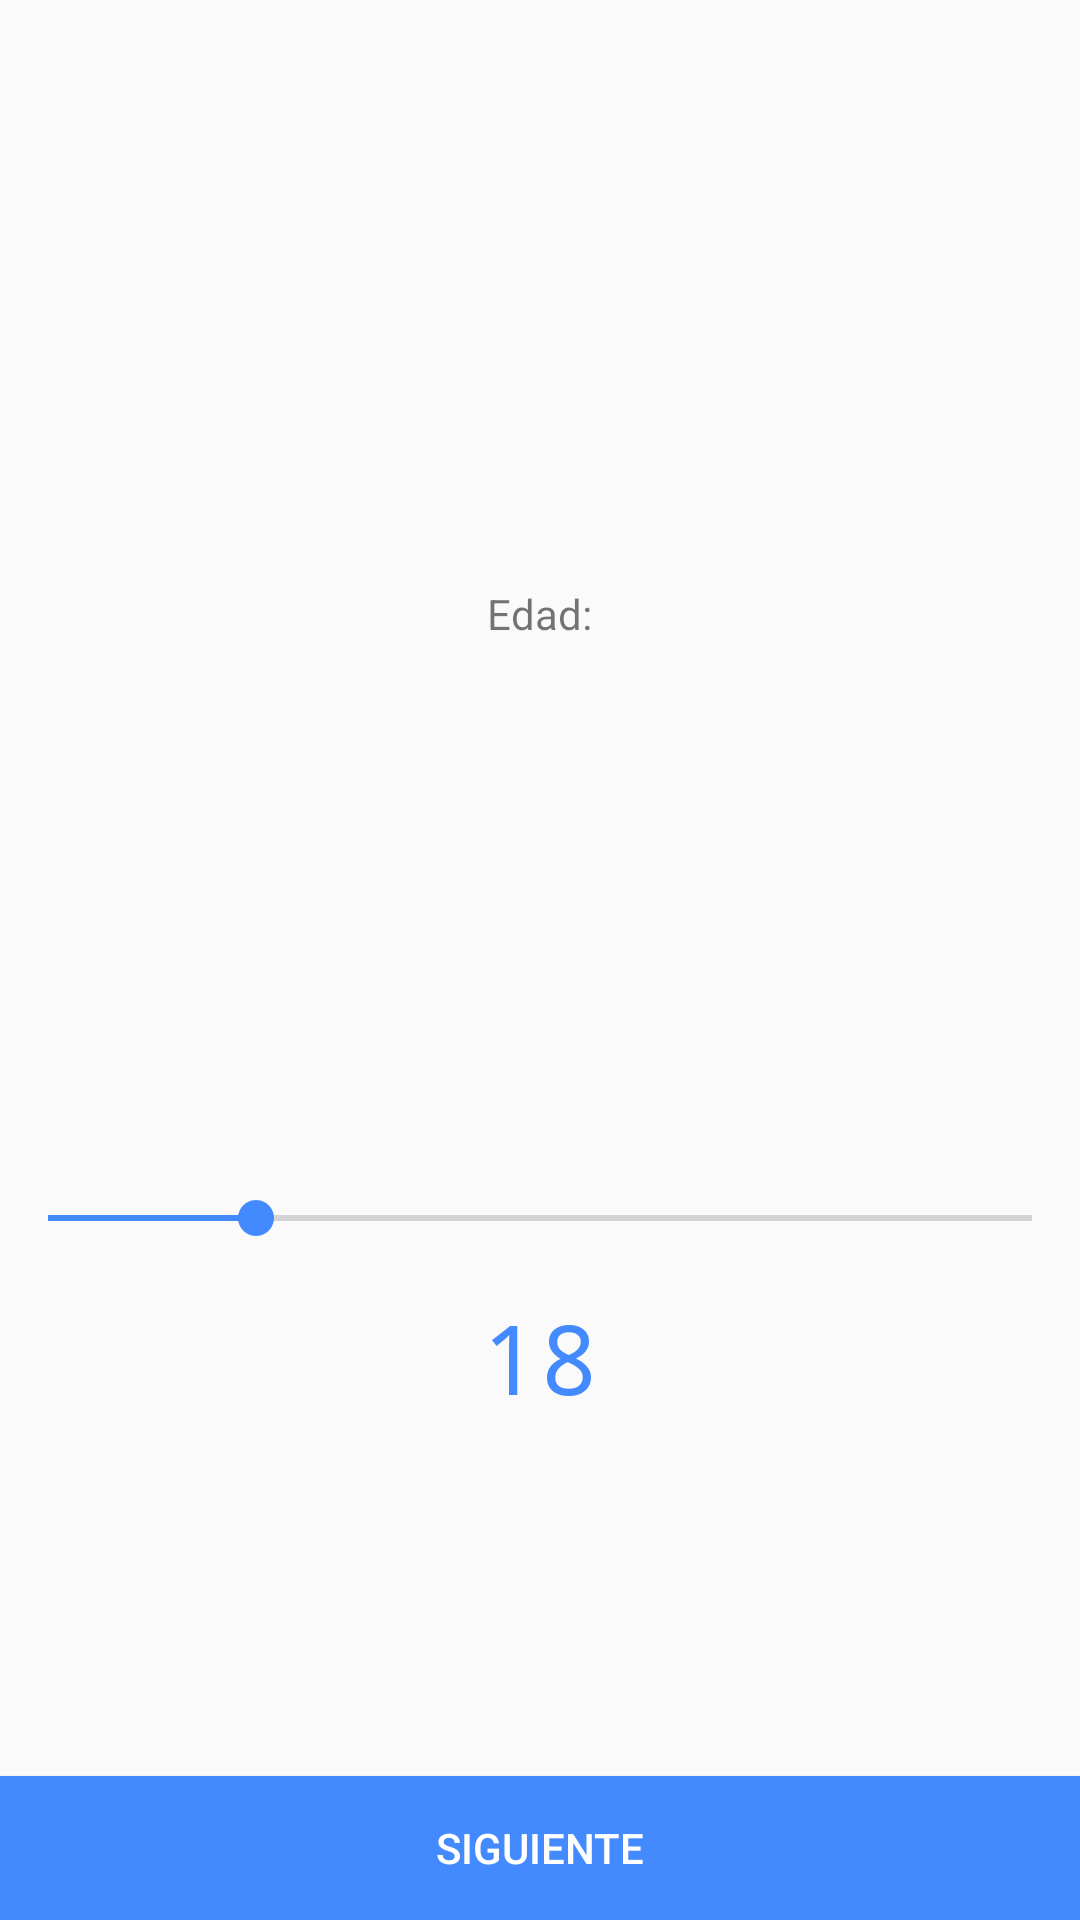

The Android layout XML behind this screen, and the referenced resources:
<!-- AndroidManifest.xml: application theme Theme -->
<!-- res/layout/activity_registrar_caddie_edad.xml -->
<?xml version="1.0" encoding="utf-8"?>
<RelativeLayout

    xmlns:app="http://schemas.android.com/apk/res-auto"
    xmlns:tools="http://schemas.android.com/tools"
    xmlns:android="http://schemas.android.com/apk/res/android"
    android:layout_width="match_parent"
    android:layout_height="match_parent"
    tools:context=".RegistrarCaddieEdad">

    <RelativeLayout
        android:layout_width="match_parent"
        android:layout_height="match_parent"
        android:layout_alignParentStart="true"
        android:layout_alignParentTop="true">

        <SeekBar
            android:id="@+id/seekBarAge"
            android:layout_width="match_parent"
            android:layout_height="wrap_content"
            android:layout_alignParentBottom="true"
            android:layout_alignParentStart="true"
            android:layout_marginBottom="225dp"
            android:max="85"
            android:progress="18" />

        <TextView
            android:id="@+id/textViewCurrentAge"
            android:layout_width="wrap_content"
            android:layout_height="wrap_content"
            android:layout_alignParentBottom="true"
            android:layout_centerHorizontal="true"
            android:layout_marginBottom="166dp"
            android:fontFamily="monospace"
            android:text="@string/_18"
            android:textColor="@color/colorAccent"
            android:textSize="32dp" />

        <TextView
            android:id="@+id/textViewEdad"
            android:layout_width="wrap_content"
            android:layout_height="wrap_content"
            android:layout_alignParentTop="true"
            android:layout_centerHorizontal="true"
            android:layout_marginTop="195dp"
            android:text="@string/edad" />


    </RelativeLayout>

    <Button
        android:id="@+id/buttonToThirdActivity"
        android:layout_width="match_parent"
        android:layout_height="wrap_content"
        android:layout_alignParentBottom="true"
        android:layout_centerHorizontal="true"
        android:background="@color/colorAccent"
        android:text="@string/siguiente"
        android:textColor="#FFF" />

</RelativeLayout>
<!-- resources referenced by this layout -->
<resources>
  <color name="colorAccent">#448AFF</color>
  <string name="_18">18</string>
  <string name="edad">Edad:</string>
  <string name="siguiente">Siguiente</string>
  <style name="Theme" parent="Theme.AppCompat.Light.NoActionBar">
          
          <item name="colorPrimary">@color/colorPrimary</item>
          <item name="colorPrimaryDark">@color/colorPrimaryDark</item>
          <item name="colorAccent">@color/colorAccent</item>
      </style>
  <color name="colorPrimary">#673AB7</color>
  <color name="colorPrimaryDark">#512DA8</color>
</resources>
